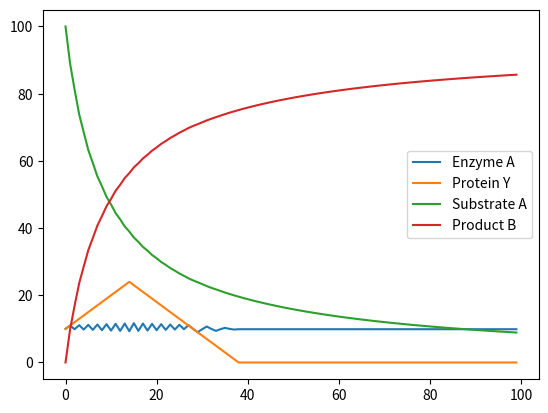

The matplotlib source for this figure:
# [redacted]
from dataclasses import dataclass
import pandas as pd
import matplotlib.pyplot as plt
k = 0.0001
activation_treshold=40
feedback_treshold = 10
@dataclass
class ProteinY :
    quantity : float = 0
    name : str = "Protein Y"
    state :bool = True
    def update(self,Cytoplasm):
        if Cytoplasm["Substrate A"].quantity > activation_treshold :
            self.quantity +=1 #basal rate changeable
        elif self.quantity > 0 :
            self.quantity -=1
        if Cytoplasm["Enzyme A"].quantity<feedback_treshold:
            self.state =True
        else :
            self.state =False
@dataclass
class EnzymeA :
    quantity : float = 0
    name : str = "Enzyme A"
    def update(self,Cytoplasm):
        if Cytoplasm["Protein Y"].state :
            self.quantity+=0.1*Cytoplasm["Protein Y"].quantity #ici pour chaque 10 promoteur (prot y) une enz A est creer encore une fois on peut changer cette valeur
        else :
            self.quantity-=0.1*Cytoplasm["Protein Y"].quantity
@dataclass
class SubstrateA :
    quantity : float = 0
    name : str = "Substrate A"
    def update(self,data):
        pass
@dataclass
class ProductB :
    quantity : float = 0
    name : str = "Product B"
    def update(self,Cytoplasm):
        Rate = k* Cytoplasm["Enzyme A"].quantity * Cytoplasm["Substrate A"].quantity
        Cytoplasm["Substrate A"].quantity -=Cytoplasm["Substrate A"].quantity * Rate #ici je considère que 1 substrat A donne 1 produit B on pourra changer plus tard
        self.quantity +=Cytoplasm["Substrate A"].quantity * Rate

@dataclass
class Circuit :
    Cytoplasm : dict
    Feedback : list
    def __init__(self):
        self.Cytoplasm = {}
        self.Feedback = []
    def add(self,name,objet):
        self.Cytoplasm[name]=objet
    def simulate(self, steps):
        #data = { x.name : [] for x in self.Cytoplasm}
        data = {}
        for x in self.Cytoplasm.keys():
            data[x] = []
        for i in range(steps):
            for protein in self.Cytoplasm.values():
                data[protein.name].append(protein.quantity)
            for protein in self.Cytoplasm.values():
                protein.update(self.Cytoplasm)

        df = pd.DataFrame(data)
        df.plot()
        plt.show()


circuit = Circuit()
circuit.add("Enzyme A", EnzymeA(quantity=10))
circuit.add("Protein Y", ProteinY(quantity=10))
circuit.add("Substrate A", SubstrateA(quantity=100))
circuit.add("Product B", ProductB(quantity=0))
circuit.simulate(steps=100)